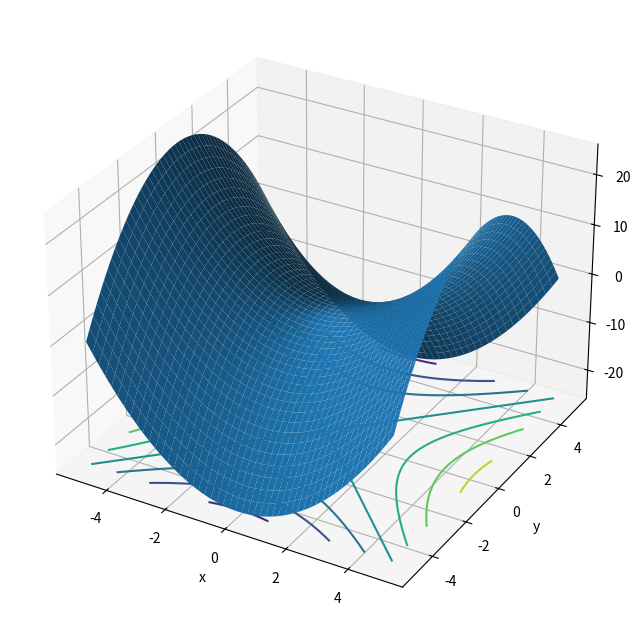

Write Python code to recreate this figure.
import numpy as np
import matplotlib.pyplot as plt
from mpl_toolkits.mplot3d import Axes3D

fig = plt.figure(figsize=(8,8))
ax = fig.add_subplot(111,projection = "3d")

x = np.linspace(-5, 5, 50)
y = np.linspace(-5, 5, 50)

X,Y = np.meshgrid(x,y)
Z=X**2-Y**2
ax.set_xlabel("x")
ax.set_ylabel("y")
ax.set_zlabel("z")
ax.plot_surface(X,Y,Z)
ax.contour(X,Y,Z,offset=Z.min())
plt.savefig('graph9.eps')

plt.show()